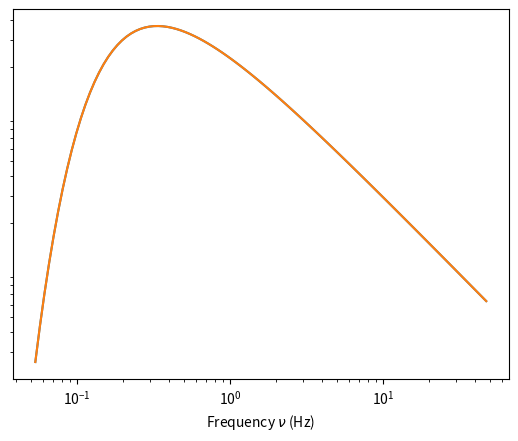

This figure's Python source:
import matplotlib.pyplot as plt
import numpy as np

def density_eps(eps, T):
    h = 6.6260755e-34/1.602e-16 #Planck's constant in keV
    c = 2.99792458e+10 #light speed in cm/s

    #spectral radiance of a black body (in wavelength)
    def B_eps(eps, T, h, c):
        k = 1.380658e-23/1.602e-16 #Boltzmann's constant in keV
        return 2*eps**3/(h**3 * c**2) *1/(np.exp(eps/(k * T))-1)

    Beps = B_eps(eps, T, h, c)
    return Beps * 1/(eps * c)


def density_l(l, T):
    h = 6.6260755e-34/1.602e-16 #Planck's constant in keV
    c = 2.99792458e+10 #light speed in cm/s
    eps = h*c/l

    #spectral radiance of a black body (in wavelength)
    def B_lambda(l, T, h, c):
        k = 1.380658e-23/1.602e-16 #Boltzmann's constant in eV
        return 2*h*c**2/(l**5)*1/(np.exp(h*c/(l*k*T))-1)

    Bl = B_lambda(l, T, h, c)
    return Bl * h/(eps**3)

T = 2.7 #temperature in K
k = 1.380658e-23/1.602e-16 #Boltzmann's constant in keV
h = 6.6260755e-34/1.602e-16 #Planck's constant in keV
c = 2.99792458e+10 #light speed in cm/s
mc2 = 510.9989461 #electron mass (keV)

print(h * c/(10*k*T))

E = 1e14 #energy of gamma photon (keV)
eps = np.linspace(mc2**2/E, 10 * k * T, 100) #energy of background photon
lxmin = np.log10(eps.min())
lxmax = np.log10(eps.max())
eps = 10**np.linspace(lxmin, lxmax, 100)
l = h * c/eps

dneps = density_eps(eps, T)
dnl = density_l(l, T)
ind = np.where(dnl>0)
print(dnl)
dnl = dnl[ind[0]]
l = l[ind[0]]
plt.plot(l, dnl)
plt.plot(h * c/eps, dneps)
plt.xscale('log')
plt.yscale('log')
plt.xlabel('Frequency ' r'$\nu$'' (Hz)')
plt.plot('Density (cm'r'$^{-3}$' ' sr'r'$^{-1}$' ' keV'r'$^{-1}$'')')
plt.show()
